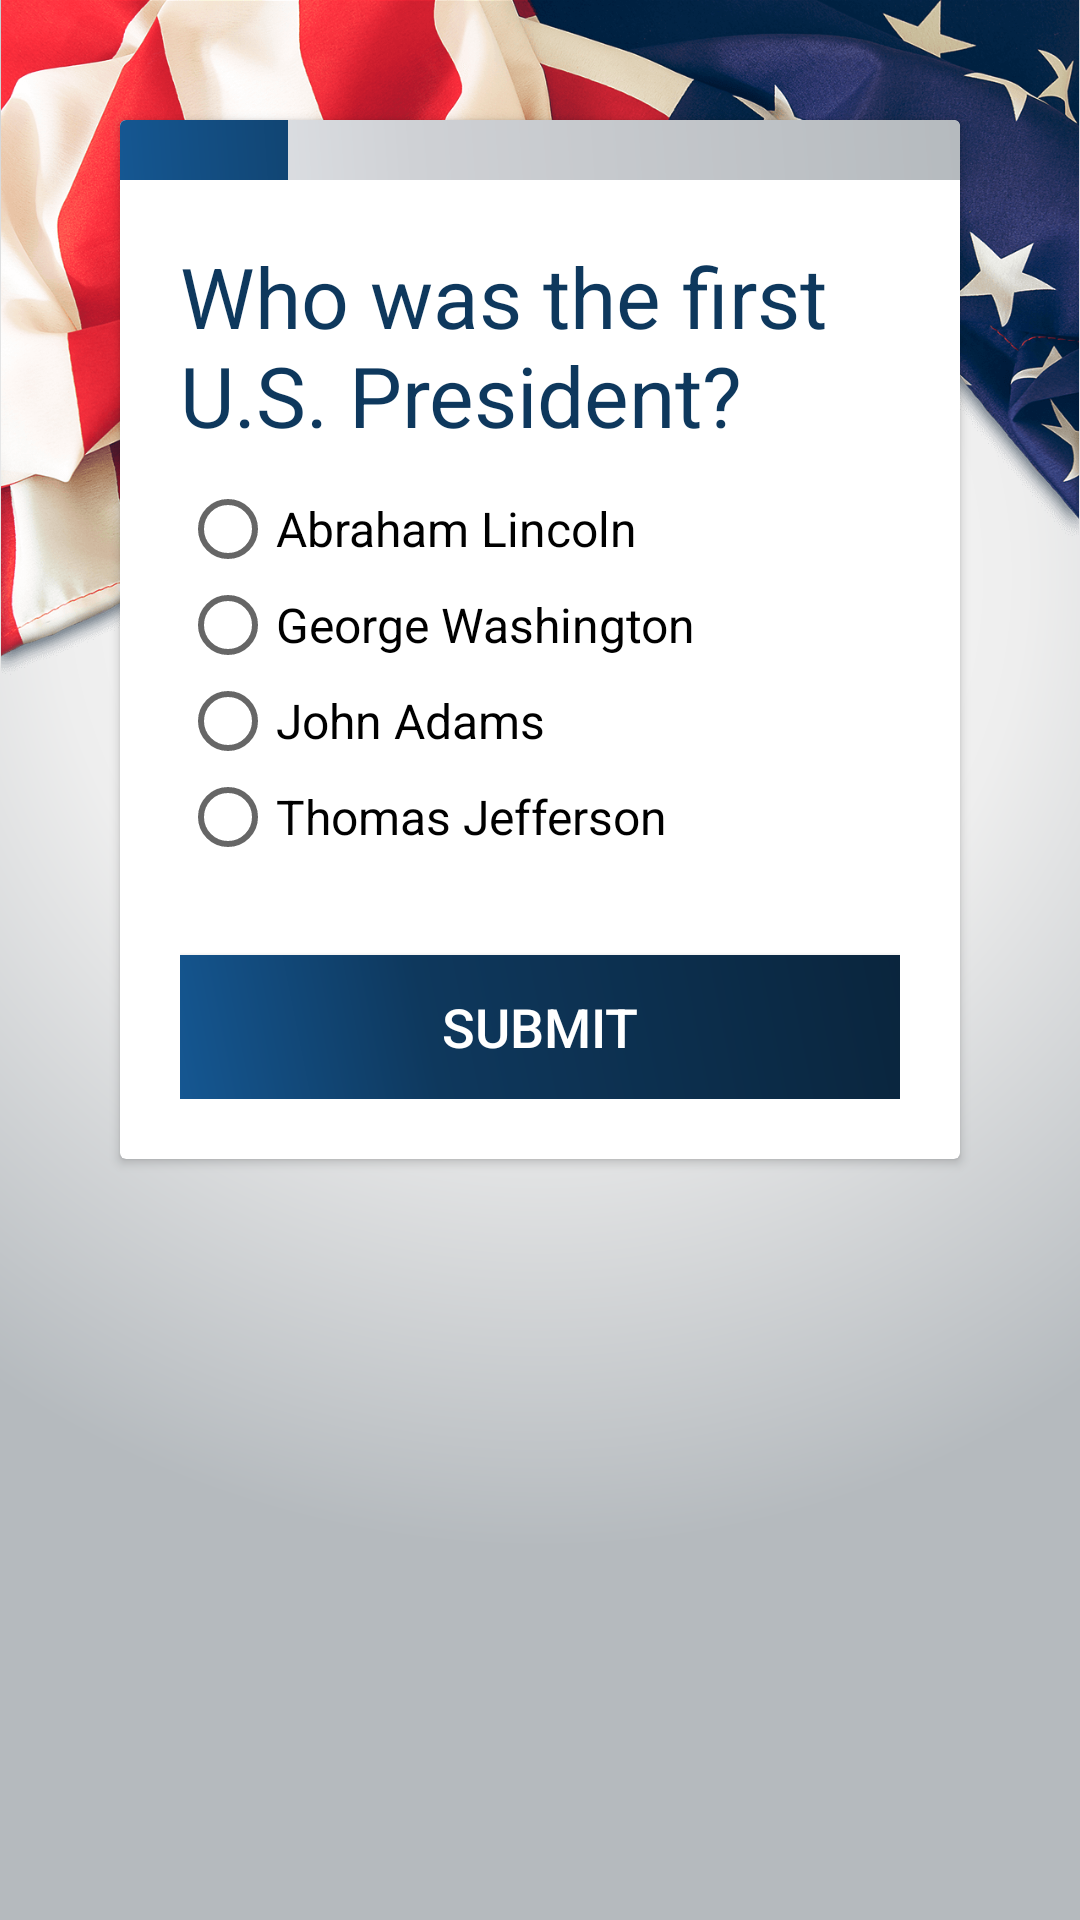

Write the Android layout XML for this screen, with the resource values it uses.
<!-- AndroidManifest.xml: application theme AppTheme -->
<!-- res/layout/activity_quiz1.xml -->
<?xml version="1.0" encoding="utf-8"?>
<ScrollView xmlns:android="http://schemas.android.com/apk/res/android"
    xmlns:app="http://schemas.android.com/apk/res-auto"
    xmlns:tools="http://schemas.android.com/tools"
    android:layout_width="match_parent"
    android:layout_height="match_parent"
    tools:context="com.example.android.uscitizenshipquiz.Quiz1Activity">

    <RelativeLayout
        android:layout_width="match_parent"
        android:layout_height="wrap_content">

        <include layout="@layout/include_image_flag_top_tall" />

        <LinearLayout
            android:layout_width="match_parent"
            android:layout_height="wrap_content"
            android:orientation="vertical">

            <android.support.v7.widget.CardView
                android:layout_width="match_parent"
                android:layout_height="wrap_content"
                android:layout_margin="@dimen/spacer_xl"
                android:textAlignment="center">

                <LinearLayout
                    android:layout_width="match_parent"
                    android:layout_height="match_parent"
                    android:layout_margin="0dp"
                    android:orientation="vertical">

                    <include layout="@layout/include_quiz_progress" />

                    <LinearLayout
                        android:layout_width="match_parent"
                        android:layout_height="match_parent"
                        android:layout_margin="@dimen/spacer_m"
                        android:orientation="vertical">

                        <TextView
                            android:layout_width="match_parent"
                            android:layout_height="wrap_content"
                            android:paddingBottom="@dimen/spacer_s"
                            android:text="@string/quiz_1_question"
                            android:textColor="@color/mediumBlue"
                            android:textSize="@dimen/text_size_l" />

                        <RadioGroup
                            android:layout_width="wrap_content"
                            android:layout_height="wrap_content">

                            <RadioButton
                                android:id="@+id/radio1"
                                android:layout_width="wrap_content"
                                android:layout_height="wrap_content"
                                android:text="@string/quiz_1_answer_1"
                                android:textSize="@dimen/text_size_quiz_option" />

                            <RadioButton
                                android:id="@+id/radio2"
                                android:layout_width="wrap_content"
                                android:layout_height="wrap_content"
                                android:text="@string/quiz_1_answer_2"
                                android:textSize="@dimen/text_size_quiz_option" />

                            <RadioButton
                                android:id="@+id/radio3"
                                android:layout_width="wrap_content"
                                android:layout_height="wrap_content"
                                android:text="@string/quiz_1_answer_3"
                                android:textSize="@dimen/text_size_quiz_option" />

                            <RadioButton
                                android:id="@+id/radio4"
                                android:layout_width="wrap_content"
                                android:layout_height="wrap_content"
                                android:text="@string/quiz_1_answer_4"
                                android:textSize="@dimen/text_size_quiz_option" />

                        </RadioGroup>

                        <Button
                            android:id="@+id/btnSubmit"
                            android:layout_width="match_parent"
                            android:layout_height="wrap_content"
                            android:layout_marginTop="@dimen/spacer_l"
                            android:background="@drawable/gradient_background_blue"
                            android:text="@string/quiz_button_submit"
                            android:textColor="@android:color/white"
                            android:textSize="@dimen/text_size_button_s" />

                    </LinearLayout>
                </LinearLayout>

            </android.support.v7.widget.CardView>

        </LinearLayout>
    </RelativeLayout>
</ScrollView>
<!-- res/layout/include_image_flag_top_tall.xml (included above) -->
<FrameLayout xmlns:android="http://schemas.android.com/apk/res/android"
    xmlns:tools="http://schemas.android.com/tools"
    android:layout_width="match_parent"
    android:layout_height="wrap_content"
    tools:showIn="@layout/activity_quiz_intro" >

    <ImageView
        android:layout_width="match_parent"
        android:layout_height="wrap_content"
        android:src="@drawable/flag_background_2"
        android:adjustViewBounds="true"
        android:contentDescription="@null"/>

</FrameLayout>
<!-- res/layout/include_quiz_progress.xml (included above) -->
<FrameLayout xmlns:android="http://schemas.android.com/apk/res/android"
    xmlns:tools="http://schemas.android.com/tools"
    android:layout_width="match_parent"
    android:layout_height="wrap_content"
    tools:showIn="@layout/activity_quiz1" >

    <ProgressBar
        android:id="@+id/progressBar" style="?android:attr/progressBarStyleHorizontal"
        android:layout_width="match_parent"
        android:layout_height="wrap_content"
        android:layout_margin="0dp"
        android:indeterminate="false"
        android:max="100"
        android:minHeight="20dp"
        android:minWidth="200dp"
        android:progress="20"
        android:maxHeight="20dp"
        android:progressDrawable="@drawable/progress_bar"/>

</FrameLayout>
<!-- res/layout/activity_quiz_intro.xml (included above) -->
<?xml version="1.0" encoding="utf-8"?>
<ScrollView xmlns:android="http://schemas.android.com/apk/res/android"
    xmlns:tools="http://schemas.android.com/tools"
    android:layout_width="match_parent"
    android:layout_height="match_parent"
    tools:context="com.example.android.uscitizenshipquiz.QuizIntroActivity">

    <RelativeLayout
        android:layout_width="match_parent"
        android:layout_height="wrap_content">

        <include layout="@layout/include_image_flag_top_tall" />

        <LinearLayout
            android:layout_width="match_parent"
            android:layout_height="wrap_content"
            android:orientation="vertical">

            <android.support.v7.widget.CardView
                android:layout_width="match_parent"
                android:layout_height="wrap_content"
                android:layout_margin="@dimen/spacer_xl"
                android:textAlignment="center">

                <LinearLayout
                    android:layout_width="match_parent"
                    android:layout_height="match_parent"
                    android:layout_margin="@dimen/spacer_m"
                    android:orientation="vertical">

                    <TextView
                        android:id="@+id/textView"
                        android:layout_width="match_parent"
                        android:layout_height="wrap_content"
                        android:paddingBottom="@dimen/spacer_s"
                        android:text="@string/activity_title_quiz_extended"
                        android:textColor="@color/mediumBlue"
                        android:textSize="@dimen/text_size_l" />

                    <TextView
                        android:layout_width="match_parent"
                        android:layout_height="wrap_content"
                        android:lineSpacingExtra="1sp"
                        android:paddingBottom="@dimen/spacer_s"
                        android:text="@string/activity_quiz_intro1"
                        android:textColor="@color/lightBlue"
                        android:textSize="@dimen/text_size_m" />

                    <TextView
                        android:id="@+id/instructions"
                        android:layout_width="match_parent"
                        android:layout_height="wrap_content"
                        android:lineSpacingExtra="1sp"
                        android:paddingBottom="@dimen/spacer_l"
                        android:text="@string/activity_quiz_intro2"
                        android:textSize="@dimen/text_size_s" />

                    <Button
                        android:layout_width="match_parent"
                        android:layout_height="wrap_content"
                        android:background="@drawable/gradient_background_blue"
                        android:onClick="startQuiz"
                        android:text="@string/button_first_question"
                        android:textColor="@android:color/white"
                        android:textSize="@dimen/text_size_button_s" />

                </LinearLayout>

            </android.support.v7.widget.CardView>

        </LinearLayout>
    </RelativeLayout>
</ScrollView>
<!-- resources referenced by this layout -->
<resources>
  <color name="lightBlue">#155792</color>
  <color name="mediumBlue">#0E385D</color>
  <dimen name="spacer_l">30dp</dimen>
  <dimen name="spacer_m">20dp</dimen>
  <dimen name="spacer_s">10dp</dimen>
  <dimen name="spacer_xl">40dp</dimen>
  <dimen name="text_size_button_s">18sp</dimen>
  <dimen name="text_size_l">28sp</dimen>
  <dimen name="text_size_m">18sp</dimen>
  <dimen name="text_size_quiz_option">16sp</dimen>
  <dimen name="text_size_s">16sp</dimen>
  <!-- drawable gradient_background_blue (drawable) -->
  <?xml version="1.0" encoding="utf-8"?>
  <shape xmlns:android="http://schemas.android.com/apk/res/android">
      <gradient
          android:angle="45"
          android:centerX="35%"
          android:centerColor="#0e385d"
          android:startColor="#155792"
          android:endColor="#0a253d"
          android:type="linear" />
  </shape>
  <string name="activity_quiz_intro1">The civics test is an oral test and the interviewing officer will ask you up to ten questions from the list of 100.</string>
  <string name="activity_quiz_intro2">You must answer six out of 10 questions correctly to pass the civics portion of the naturalization test. The USCIS Officer will not accept an incorrect answer.</string>
  <string name="activity_title_quiz_extended">U.S. Civics Knowledge Test</string>
  <string name="button_first_question">First Question »</string>
  <string name="quiz_1_answer_1">Abraham Lincoln</string>
  <string name="quiz_1_answer_2">George Washington</string>
  <string name="quiz_1_answer_3">John Adams</string>
  <string name="quiz_1_answer_4">Thomas Jefferson</string>
  <string name="quiz_1_question">Who was the first U.S. President?</string>
  <string name="quiz_button_submit">Submit</string>
  <style name="AppTheme" parent="Theme.AppCompat.Light.DarkActionBar">
          
          <item name="colorPrimary">@color/colorPrimary</item>
          <item name="colorPrimaryDark">@color/colorPrimaryDark</item>
          <item name="colorAccent">@color/colorAccent</item>
          
          <item name="android:windowBackground">@drawable/gradient_background_app</item>
      </style>
  <color name="mediumGray">#cfd1d5</color>
  <color name="lightGray">#e9ecf0</color>
  <color name="darkGray">#B5BABE</color>
  <color name="mediumRed">#c41230</color>
  <color name="lightRed">#663e61</color>
  <color name="darkRed">#602537</color>
  <color name="darkBlue">#0A253D</color>
  <color name="colorPrimary">#0E385D</color>
  <color name="colorPrimaryDark">#0A253D</color>
  <color name="colorAccent">#c41230</color>
  <!-- drawable gradient_background_app (drawable) -->
  <?xml version="1.0" encoding="utf-8"?>
  <shape xmlns:android="http://schemas.android.com/apk/res/android">
      <gradient
          android:type="radial"
          android:gradientRadius="90%p"
          android:startColor="@android:color/white"
          android:centerColor="#eeeeee"
          android:endColor="@color/darkGray"
          android:centerX="0.5"
          android:centerY="0.3"/>
  </shape>
</resources>
